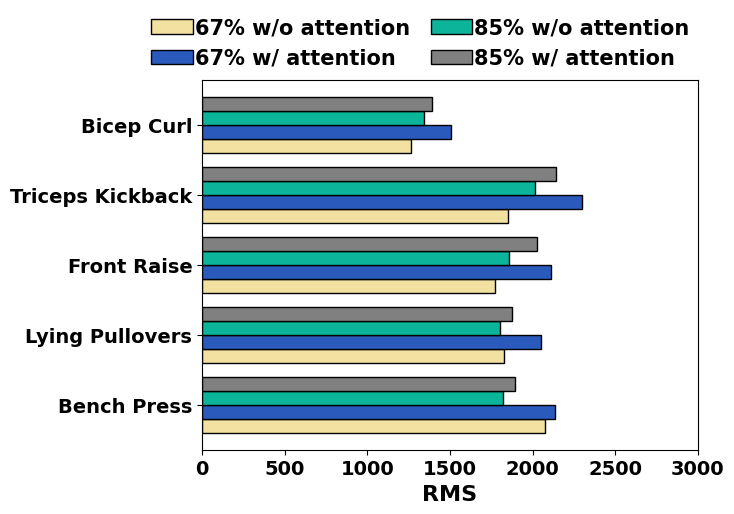

The script that saved this image: (Note: this script raises an exception after producing the figure.)
# -*- coding: utf-8 -*-
import matplotlib.pyplot as plt
import numpy as np
from matplotlib.ticker import FuncFormatter, MultipleLocator


def to_percent(temp, position):
    return '%1.0f' % (100 * temp) + '%'


attention67 = [2075.397467, 1825.93775, 1770.056542, 1852.186267, 1265.98975]
no_attention67 = [2136.639433, 2049.9119, 2112.412883, 2295.699317, 1507.973467]
attention85 = [1818.692108, 1804.969092, 1858.853267, 2016.612117, 1344.995433]
no_attention85 = [1895.48095, 1874.137683, 2023.510825, 2143.602658, 1391.483583]



total_width, n = 0.4, 2
width = total_width / n
x1 = np.array(range(len(attention67)))
x1 = x1 - width/2
x2 = [x + width for x in x1]
x3 = [x + width for x in x2]
x4 = [x + width for x in x3]
x1 = list(x1)

plt.figure()
plt.barh(x1, attention67, height=width, label='67% w/o attention', color=['#F2E1A0'], edgecolor='black')  # darkseagreen
plt.barh(x2, no_attention67, height=width, label='67% w/ attention', color=['#2A5ABB'], edgecolor='black')
plt.barh(x3, attention85, height=width, label='85% w/o attention', color=['#0CB599'], edgecolor='black')  # darkseagreen
plt.barh(x4, no_attention85, height=width, label='85% w/ attention', color=['#808080'], edgecolor='black')
# gold
plt.yticks([x + width for x in range(len(x1))],
           ['Bench Press', 'Lying Pullovers', 'Front Raise', 'Triceps Kickback', 'Bicep Curl'])
# y_major_locator = MultipleLocator(0.1)
ax = plt.gca()
# ax.yaxis.set_major_locator(y_major_locator)
plt.xlim(0, 3000)
plt.xlabel('RMS',fontproperties='Times New Roman', size=16, weight='bold')
plt.yticks(fontproperties='Times New Roman', size=14, weight='bold')  # 设置大小及加粗
plt.xticks(fontproperties='Times New Roman', size=14, weight='bold')
# plt.gca().yaxis.set_major_formatter(FuncFormatter(to_percent))
num1 = 1
num2 = 1.01
num3 = 4
num4 = 0
font1 = {'family': 'Times New Roman',
         'weight': 'bold',
         'size': 15,
         }

plt.legend(bbox_to_anchor=(num1, num2), prop=font1, loc=num3, borderaxespad=num4, ncol=2, handletextpad=0.1,
           columnspacing=1,
           frameon=False, shadow=False)
plt.savefig("fig/rms_action.jpg", dpi=500, bbox_inches="tight")
plt.show()
